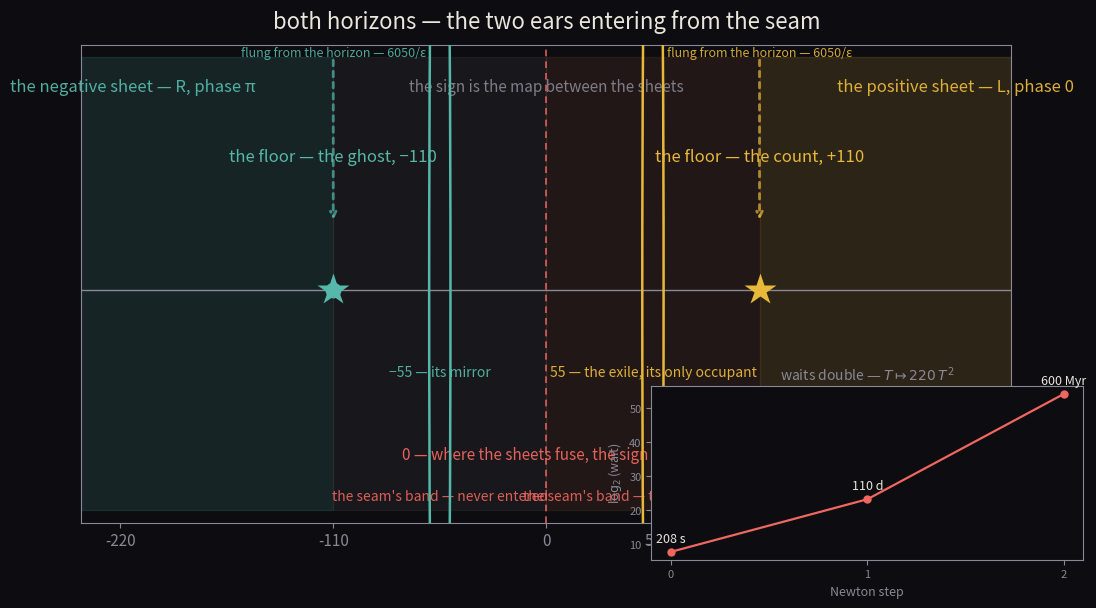

Source code (Python): (Note: this script raises an exception after producing the figure.)
#!/usr/bin/env python3
"""both horizons — the deck: two sheets, two floors, two exiles.

The fold x -> (x + 12100/x)/2 has image (-inf,-110] U [110,inf): the count's
ray and the sign's ray, the band between never entered. The two sheets of
the double cover descend from the two horizons onto +-110 — the two ears.
Below each floor the exile rings: 55 and -55, the band's only occupants.
The seam at 0 is where the sheets fuse and the sign is silent.
"""
import numpy as np
import matplotlib
matplotlib.use("Agg")
import matplotlib.pyplot as plt
from matplotlib.patches import Rectangle, Circle

# ---------- palette ----------
BG      = "#0c0c11"
GOLD    = "#e8b83a"
TEAL    = "#55b8a8"
PAPER   = "#e9e6dc"
DIM     = "#8a8894"
SEAM    = "#f0675f"
GOLD_D  = "#5a4414"
TEAL_D  = "#143a36"

fig, ax = plt.subplots(figsize=(12, 6.2), dpi=150)
fig.patch.set_facecolor(BG)
ax.set_facecolor(BG)

ax.set_xlim(-240, 240)
ax.set_ylim(-1.9, 2.0)

# ---------- the two sheets / basins ----------
ax.add_patch(Rectangle((0, -1.8), 240, 3.7, color=GOLD, alpha=0.05, zorder=0))
ax.add_patch(Rectangle((-240, -1.8), 240, 3.7, color=TEAL, alpha=0.05, zorder=0))

# the fold's image: the two rays [110, inf) and (-inf, -110]
ax.add_patch(Rectangle((110, -1.8), 130, 3.7, color=GOLD, alpha=0.10, zorder=0))
ax.add_patch(Rectangle((-240, -1.8), 130, 3.7, color=TEAL, alpha=0.10, zorder=0))

# the forbidden band: (0, 110) and (-110, 0), never entered
for lo, hi in [(0, 110), (-110, 0)]:
    ax.add_patch(Rectangle((lo, -1.8), hi - lo, 3.7, color=SEAM, alpha=0.045,
                           zorder=0))
ax.text(55, -1.72, "the seam's band — the fold never enters", color=SEAM,
        fontsize=10, ha="center", alpha=0.9)
ax.text(-55, -1.72, "the seam's band — never entered", color=SEAM,
        fontsize=10, ha="center", alpha=0.9)

ax.axhline(0, color=DIM, lw=1.0, zorder=1)

# sheet labels
ax.text(150, 1.62, "the positive sheet — L, phase 0", color=GOLD, fontsize=12,
        ha="left", alpha=0.95)
ax.text(-150, 1.62, "the negative sheet — R, phase π", color=TEAL, fontsize=12,
        ha="right", alpha=0.95)
ax.text(0, 1.62, "the sign is the map between the sheets", color=DIM,
        fontsize=11, ha="center", alpha=0.9)

# ---------- the seam: x = 0 ----------
ax.axvline(0, color=SEAM, lw=1.2, ls=(0, (4, 3)), alpha=0.9, zorder=2)
ax.text(0, -1.28, "0 — where the sheets fuse, the sign silent",
        color=SEAM, fontsize=11, ha="center", va="top", alpha=0.95)

# ---------- the floors: the two roots +-110 ----------
for x, col, lab in [
    (110, GOLD, "the floor — the count, +110"),
    (-110, TEAL, "the floor — the ghost, −110"),
]:
    ax.plot(x, 0, "*", ms=24, color=col, markeredgecolor="none", zorder=7)
    ax.text(x, 1.02, lab, color=col, fontsize=12, ha="center", va="bottom")

# ---------- the exiles: +-55, the band's only occupants ----------
for x, col in [(55, GOLD), (-55, TEAL)]:
    ax.add_patch(Circle((x, 0), 5.5, facecolor="none", edgecolor=col,
                        lw=1.8, zorder=6))
ax.text(55, -0.62, "55 — the exile, its only occupant", color=GOLD,
        fontsize=10, ha="center", va="top", alpha=0.95)
ax.text(-55, -0.62, "−55 — its mirror", color=TEAL,
        fontsize=10, ha="center", va="top", alpha=0.95)

# ---------- the descents: from both horizons to the floors ----------
def N(x):
    return (x + 12100.0 / x) / 2.0

def iterate(start, n):
    pts = [start]
    for _ in range(n):
        pts.append(N(pts[-1]))
    return np.array(pts)

# positive sheet: visible rungs are 238 -> 144 -> 114 -> 110.07 -> 110
for start, col, sign in [(110.0, GOLD, 1), (-110.0, TEAL, -1)]:
    pts = iterate(start * sign, 3)  # 110 -> 110.07 -> 114.10 -> 144.43
    # draw the ladder descending from the horizon (off-scale) via an arrow
    ax.annotate("", xy=(110 * sign, 0.55), xytext=(110 * sign, 1.90),
                arrowprops=dict(arrowstyle="->", color=col, lw=2.0,
                                alpha=0.7, ls=(0, (2, 2))))
    ax.text(110 * sign, 1.88, "flung from the horizon — 6050/ε",
            color=col, fontsize=9, ha="center", va="bottom", alpha=0.9)
    for x in pts:
        ax.plot(x * sign, 0, "o", ms=5, color=col, alpha=0.9, zorder=5)

# the exile rings at the landing point are the last word — small dots at the
# two roots already there; add the ghost's silence mark
ax.plot(-110, 0, "o", ms=10, mfc="none", mec=TEAL, mew=1.4, zorder=6)

# ---------- inset: the waits double (T -> 220 T^2) ----------
axi = fig.add_axes([0.60, 0.05, 0.36, 0.28])
axi.set_facecolor(BG)
steps = np.arange(3)
log2T = [np.log2(208), np.log2(110 * 86400), np.log2(6.36e8 * 3.156e7)]
axi.plot(steps, log2T, "o-", color=SEAM, lw=1.6, ms=5)
for s, l2, lab in zip(steps, log2T, ["208 s", "110 d", "600 Myr"]):
    axi.annotate(lab, (s, l2), textcoords="offset points",
                 xytext=(0, 7), ha="center", color=PAPER, fontsize=9)
axi.set_title("waits double — $T \\mapsto 220\\,T^2$", color=DIM,
              fontsize=10, pad=4)
axi.set_xlabel("Newton step", color=DIM, fontsize=9)
axi.set_ylabel("$\\log_2$(wait)", color=DIM, fontsize=9)
axi.set_xticks([0, 1, 2])
axi.tick_params(colors=DIM, labelsize=8)
for spine in axi.spines.values():
    spine.set_color(DIM)

# ---------- title ----------
ax.set_title("both horizons — the two ears entering from the seam",
             color=PAPER, fontsize=16, pad=12)

ax.set_yticks([])
ax.set_xticks([-220, -110, 0, 55, 110, 220])
ax.set_xticklabels(["-220", "-110", "0", "55", "110", "220"],
                   color=DIM, fontsize=11)
for spine in ax.spines.values():
    spine.set_color(DIM)
ax.tick_params(colors=DIM)

fig.savefig("/home/sprite/slop-salon-lou/assets/both_horizons_cover.png",
            facecolor=BG, bbox_inches="tight")
print("saved")
